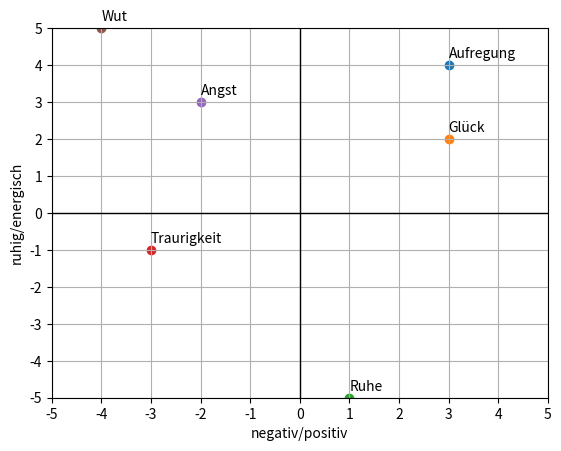

Write the Python code that produced this figure.
import matplotlib.pyplot as plt

gefuehle = [
    ("Aufregung", 3, 4),
    ("Glück", 3, 2),
    ("Ruhe", 1, -5),
    ("Traurigkeit", -3, -1),
    ("Angst", -2, 3),
    ("Wut", -4, 5)
]

plt.figure()
plt.xlim(-5, 5)
plt.ylim(-5, 5)

plt.xticks(range(-5, 6, 1))
plt.yticks(range(-5, 6, 1))

plt.plot([-5, 5], [0, 0], linewidth=1, color="black")

plt.plot([0, 0], [-5, 5], linewidth=1, color="black")

for gefuehl, x, y in gefuehle:
    plt.scatter(x, y)
    plt.text(x, y + 0.2, gefuehl)

plt.xlabel("negativ/positiv")
plt.ylabel("ruhig/energisch")

plt.grid(True)
plt.show()